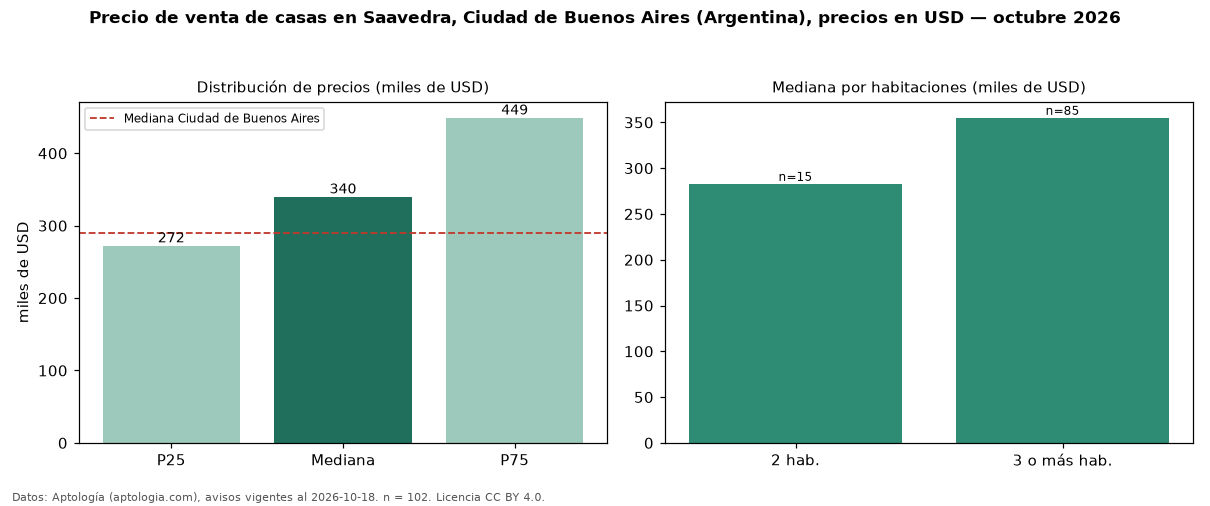

Data behind this chart, as committed beside it:
seccion, metrica, valor, moneda, n
precio, p25, 272500, USD, 102
precio, mediana, 340000, USD, 102
precio, p75, 449000, USD, 102
precio, minimo, 158000, USD, 102
precio, maximo, 1100000, USD, 102
m2, mediana_precio_m2, 2250, USD, 101
m2, area_mediana_m2, 168.0, m2, 101
banos, mediana_banos, 2.0, , 
habitaciones, 2, 282880, USD, 15
habitaciones, 3+, 355000, USD, 85
ciudad, mediana_ciudad_referencia, 290000, USD, 
ciudad, mediana_m2_ciudad, 1568, USD, 
fuente, fecha_datos, 2026-10-18, , 
fuente, atribucion, https://www.aptologia.com/ar, , 
fuente, licencia, CC BY 4.0, , 
